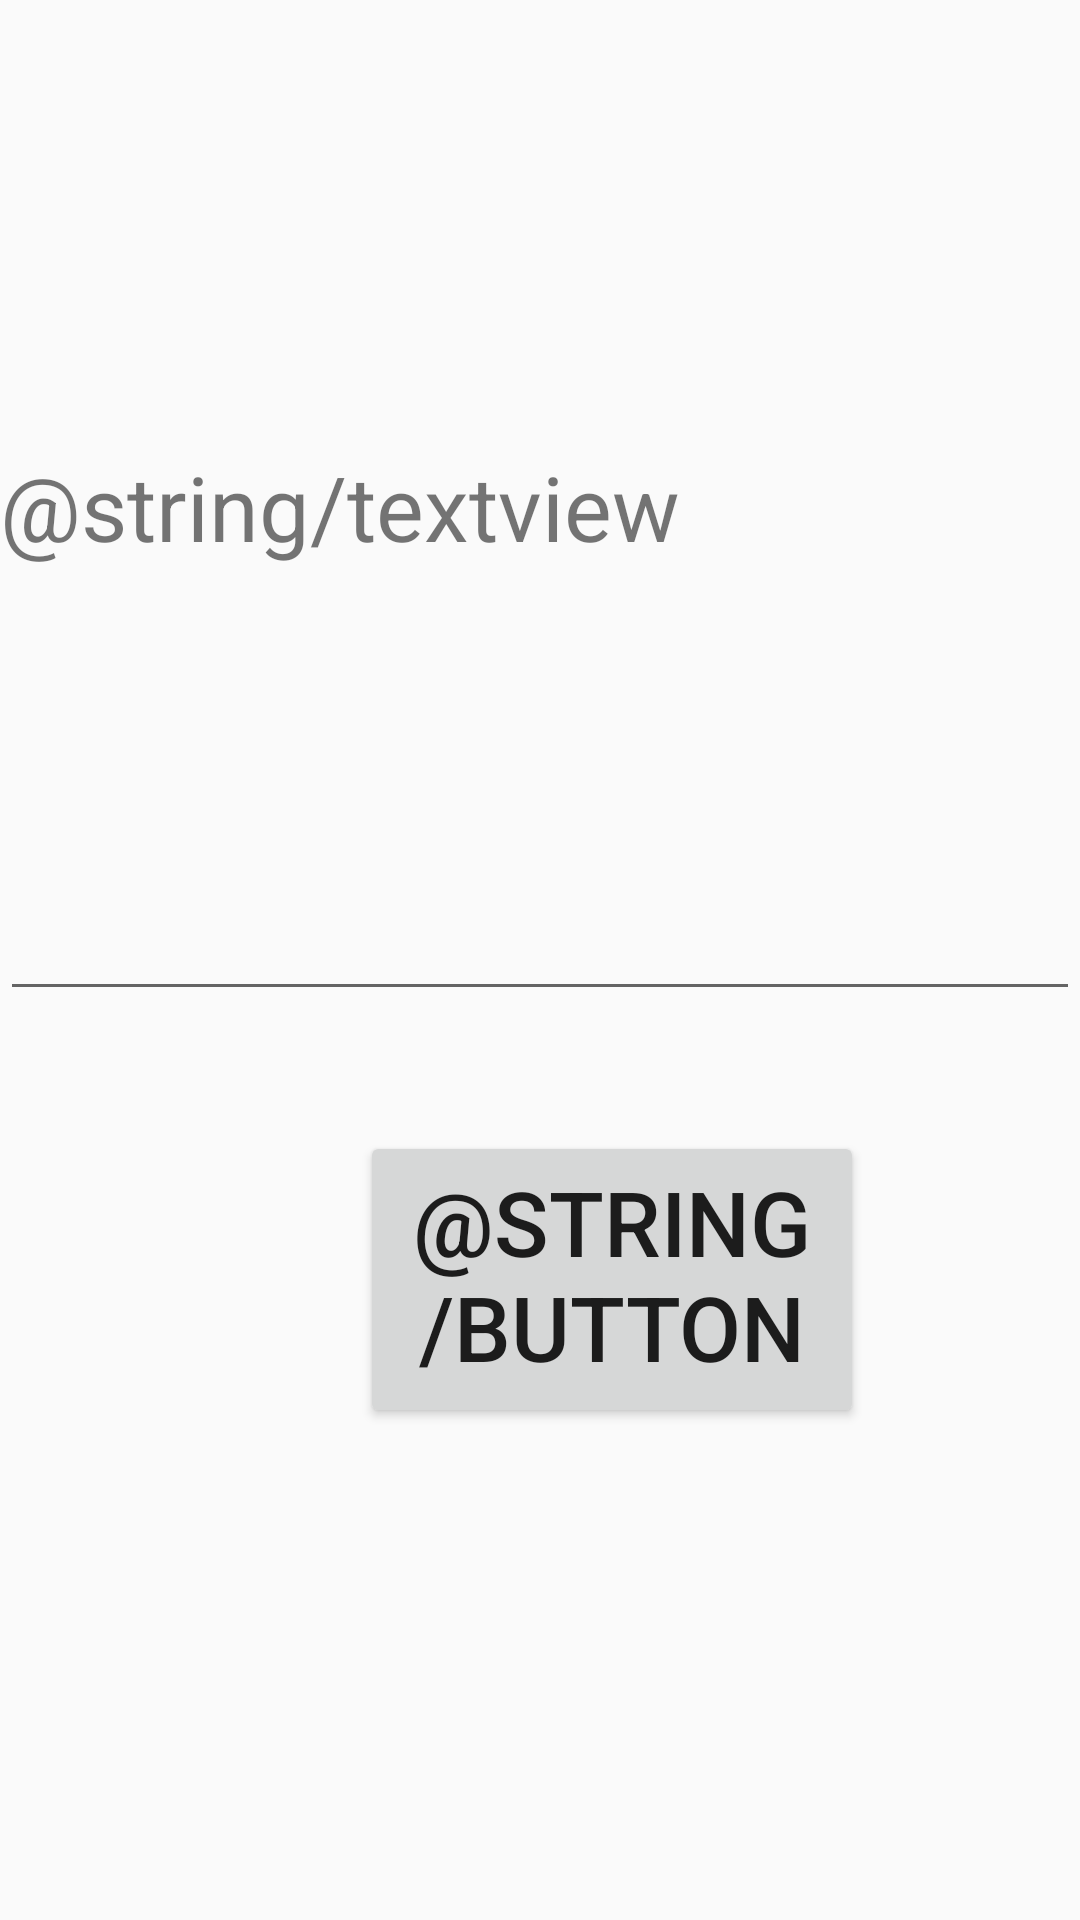

Here is an Android app screen rendered from its layout file. Give the layout XML and the strings, colors and styles it references.
<!-- AndroidManifest.xml: application theme AppTheme -->
<!-- res/layout/activity_main.xml -->
<?xml version="1.0" encoding="utf-8"?>
<android.support.constraint.ConstraintLayout xmlns:android="http://schemas.android.com/apk/res/android"
    xmlns:app="http://schemas.android.com/apk/res-auto"
    xmlns:tools="http://schemas.android.com/tools"
    android:layout_width="match_parent"
    android:layout_height="match_parent"
    tools:context=".MainActivity">

    <Button
            android:text="@string/button_embed"
            android:layout_width="168dp"
            android:layout_height="99dp"
            android:id="@+id/button_embed"
            android:textSize="30sp"
            app:layout_constraintStart_toStartOf="parent" android:layout_marginStart="120dp"
            app:layout_constraintBottom_toBottomOf="parent" android:layout_marginBottom="164dp"/>
    <TextView
            android:text="@string/textview"
            android:textSize="30sp"
            android:layout_width="match_parent"
            android:layout_height="wrap_content"
            android:id="@+id/textView"
            tools:layout_editor_absoluteX="0dp" app:layout_constraintBottom_toTopOf="@+id/edittext_message"
            android:layout_marginBottom="48dp"/>
    <EditText
            android:layout_width="match_parent"
            android:layout_height="100sp"
            android:id="@+id/edittext_message"

            app:layout_constraintStart_toStartOf="parent"
            app:layout_constraintEnd_toEndOf="parent" app:layout_constraintBottom_toTopOf="@+id/button_embed"
            app:layout_constraintHorizontal_bias="0.0" android:layout_marginBottom="40dp"
            android:importantForAutofill="no"
            android:inputType="text"/>

</android.support.constraint.ConstraintLayout>
<!-- resources referenced by this layout -->
<resources>
  <style name="AppTheme" parent="Theme.AppCompat.Light.DarkActionBar">
          
          <item name="colorPrimary">@color/colorPrimary</item>
          <item name="colorPrimaryDark">@color/colorPrimaryDark</item>
          <item name="colorAccent">@color/colorAccent</item>
      </style>
  <!-- not gathered from this repository: default colours our renderer supplied (Android Studio template values) -->
  <color name="colorPrimary">#FF6200EE</color>
  <color name="colorPrimaryDark">#FF3700B3</color>
  <color name="colorAccent">#FF03DAC5</color>
</resources>
